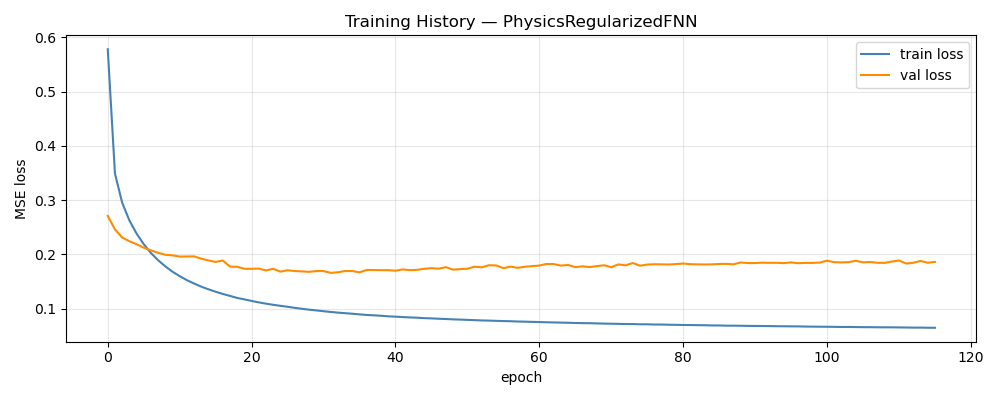

The table this chart was drawn from, first rows:
epoch, train_loss, val_loss, train_rmse, val_rmse, w_d, w_p
1, 0.5779, 0.2707, 0.6944, 0.1225, 1, 0.00000000
2, 0.3488, 0.2459, 0.5435, 0.1158, 0.996, 0.004
3, 0.2952, 0.2311, 0.5017, 0.112, 0.992, 0.008
4, 0.2626, 0.2241, 0.4738, 0.1099, 0.988, 0.012
5, 0.2383, 0.2186, 0.4516, 0.1082, 0.984, 0.016
6, 0.2187, 0.2122, 0.4328, 0.1063, 0.98, 0.02
7, 0.2023, 0.2072, 0.4162, 0.1052, 0.976, 0.024
8, 0.189, 0.2027, 0.4022, 0.1035, 0.972, 0.028
9, 0.1778, 0.1991, 0.3899, 0.1023, 0.968, 0.032
10, 0.1679, 0.198, 0.3785, 0.1018, 0.964, 0.036
11, 0.1597, 0.1958, 0.369, 0.1005, 0.96, 0.04
12, 0.1522, 0.1959, 0.3598, 0.1002, 0.956, 0.044
13, 0.1461, 0.1961, 0.3519, 0.0994, 0.952, 0.048
14, 0.1403, 0.1919, 0.3444, 0.09937, 0.948, 0.052
15, 0.1354, 0.1886, 0.3379, 0.09852, 0.944, 0.056
16, 0.131, 0.1859, 0.3316, 0.09773, 0.94, 0.06
17, 0.1269, 0.1885, 0.3259, 0.09847, 0.936, 0.064
18, 0.1232, 0.1773, 0.3207, 0.09609, 0.932, 0.068
19, 0.1195, 0.177, 0.3152, 0.09638, 0.928, 0.072
20, 0.1168, 0.1733, 0.3111, 0.09572, 0.924, 0.076
21, 0.114, 0.1731, 0.3067, 0.09508, 0.92, 0.08
22, 0.1113, 0.1737, 0.3025, 0.0961, 0.916, 0.084
23, 0.109, 0.1703, 0.2986, 0.09481, 0.912, 0.088
24, 0.1069, 0.1732, 0.2952, 0.09511, 0.908, 0.092
25, 0.105, 0.168, 0.2919, 0.09335, 0.904, 0.096
26, 0.1033, 0.1705, 0.2887, 0.095, 0.9, 0.1
27, 0.1013, 0.1691, 0.2855, 0.09418, 0.9, 0.1
28, 0.09953, 0.1685, 0.2825, 0.09365, 0.9, 0.1
29, 0.09787, 0.1677, 0.2796, 0.0935, 0.9, 0.1
30, 0.09656, 0.1691, 0.2773, 0.09363, 0.9, 0.1
31, 0.09503, 0.169, 0.2747, 0.09431, 0.9, 0.1
32, 0.09369, 0.1658, 0.2722, 0.09378, 0.9, 0.1
33, 0.09245, 0.1669, 0.2698, 0.09422, 0.9, 0.1
34, 0.09141, 0.1692, 0.268, 0.09462, 0.9, 0.1
35, 0.09042, 0.1691, 0.2661, 0.09446, 0.9, 0.1
36, 0.08925, 0.1667, 0.264, 0.09349, 0.9, 0.1
37, 0.08818, 0.1711, 0.2621, 0.09473, 0.9, 0.1
38, 0.08746, 0.171, 0.2606, 0.09451, 0.9, 0.1
39, 0.08669, 0.1707, 0.2591, 0.09432, 0.9, 0.1
40, 0.08565, 0.1707, 0.2572, 0.09423, 0.9, 0.1
41, 0.08501, 0.1698, 0.256, 0.09459, 0.9, 0.1
42, 0.08429, 0.1721, 0.2545, 0.09458, 0.9, 0.1
43, 0.0836, 0.1708, 0.2533, 0.09444, 0.9, 0.1
44, 0.0831, 0.1713, 0.2522, 0.09468, 0.9, 0.1
45, 0.08228, 0.1733, 0.2507, 0.09533, 0.9, 0.1
46, 0.08182, 0.1744, 0.2497, 0.09557, 0.9, 0.1
47, 0.08119, 0.1735, 0.2486, 0.09552, 0.9, 0.1
48, 0.08068, 0.1763, 0.2475, 0.09566, 0.9, 0.1
49, 0.08003, 0.1717, 0.2463, 0.09521, 0.9, 0.1
50, 0.07963, 0.1726, 0.2455, 0.09555, 0.9, 0.1
51, 0.0791, 0.1734, 0.2444, 0.09511, 0.9, 0.1
52, 0.07858, 0.1771, 0.2433, 0.09641, 0.9, 0.1
53, 0.07804, 0.176, 0.2423, 0.09655, 0.9, 0.1
54, 0.07773, 0.1798, 0.2416, 0.09652, 0.9, 0.1
55, 0.07731, 0.1794, 0.2408, 0.0964, 0.9, 0.1
56, 0.07688, 0.1745, 0.2399, 0.09603, 0.9, 0.1
57, 0.07661, 0.1772, 0.2393, 0.09646, 0.9, 0.1
58, 0.07609, 0.175, 0.2384, 0.09579, 0.9, 0.1
59, 0.07581, 0.177, 0.2378, 0.09528, 0.9, 0.1
60, 0.07544, 0.1782, 0.2369, 0.0964, 0.9, 0.1
... 56 more rows
